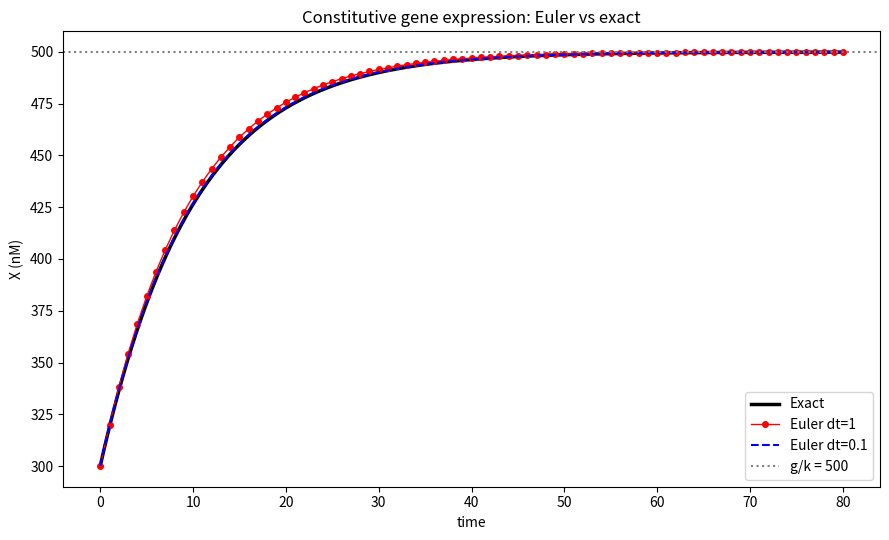

Reproduce this figure in Python. (Note: this script raises an exception after producing the figure.)
import matplotlib
matplotlib.use("Agg")
import matplotlib.pyplot as plt
import numpy as np

# Model parameters: constitutive gene expression dX/dt = g - k*X
g = 50.0      # transcription rate (nM/time)
k = 0.1       # linear degradation rate (1/time)
X0 = 300.0    # initial expression level (nM)
t_start, t_end = 0.0, 80.0

def exact(t):
    # Analytic solution X(t) = g/k + (X0 - g/k)*exp(-k*t)
    return g / k + (X0 - g / k) * np.exp(-k * t)

def euler(dt):
    # Explicit Euler: step from t=0 to t_end with fixed dt
    n = int(round((t_end - t_start) / dt))   # number of steps
    t = np.empty(n + 1)
    X = np.empty(n + 1)
    t[0], X[0] = t_start, X0
    for i in range(n):
        # dX/dt evaluated at the current state
        deriv = g - k * X[i]
        # advance one step: X(t+dt) = X(t) + deriv*dt
        X[i + 1] = X[i] + deriv * dt
        t[i + 1] = t[i] + dt
    return t, X

# Run Euler at both step sizes
t1, X1 = euler(1.0)     # coarse step
t01, X01 = euler(0.1)   # fine step

# Steady state and max errors vs exact solution
steady = g / k
err1 = np.max(np.abs(X1 - exact(t1)))
err01 = np.max(np.abs(X01 - exact(t01)))

print(f"Steady state g/k = {steady:.4f} nM")
print(f"Euler dt=1   final X(80) = {X1[-1]:.6f} nM")
print(f"Euler dt=0.1 final X(80) = {X01[-1]:.6f} nM")
print(f"Exact        X(80)       = {exact(t_end):.6f} nM")
print(f"Max abs error, dt=1   : {err1:.6f} nM")
print(f"Max abs error, dt=0.1 : {err01:.6f} nM")
print(f"dt=0.1 max error well under 1 nM: {err01 < 1.0}")

# Plot: Euler solutions overlaid on exact
t_fine = np.linspace(t_start, t_end, 1000)
plt.figure(figsize=(9, 5.5))
plt.plot(t_fine, exact(t_fine), 'k-', lw=2.5, label="Exact")
plt.plot(t1, X1, 'ro-', ms=4, lw=1, label="Euler dt=1")
plt.plot(t01, X01, 'b--', lw=1.5, label="Euler dt=0.1")
plt.axhline(steady, color='gray', ls=':', label="g/k = 500")
plt.xlabel("time")
plt.ylabel("X (nM)")
plt.title("Constitutive gene expression: Euler vs exact")
plt.legend()
plt.tight_layout()
plt.savefig("/private/tmp/claude-501/-Users-lvmy-neu-teaching-numericalR-numericalR/e8e9d206-e3a8-4079-be52-06334c0a89a5/scratchpad/eval/gen/2B.1.1_s2.png")

# One-sentence explanation of the check:
print("Check rationale: a max error well under 1 nM at dt=0.1 (vs a visible "
      "gap at dt=1) with both curves converging to g/k=500 confirms the Euler "
      "code is correct and that its error shrinks as the step size decreases, "
      "as expected for a first-order method.")
